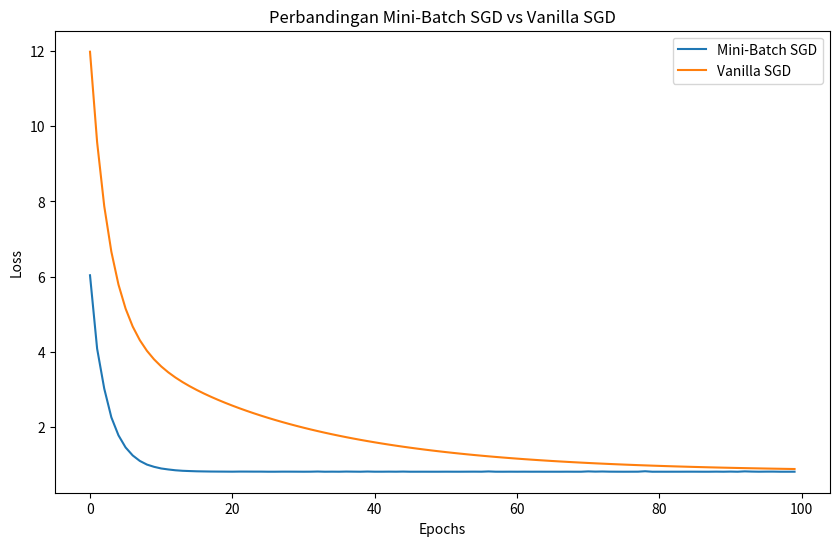
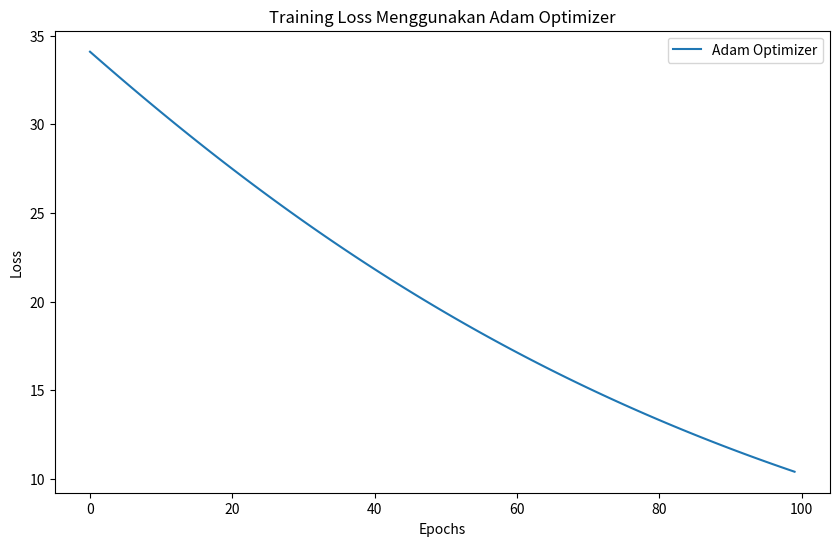

The matplotlib source for these figures, in order:
import numpy as np
import matplotlib.pyplot as plt

# 1. Visualize the loss function's surface and the SGD optimization path

# # Fungsi loss: f(x, y) = x^2 + y^2
# def loss_function(x, y):
#     return x**2 + y**2

# # Gradien dari fungsi loss
# def gradient(x, y):
#     return np.array([2*x, 2*y])

# # Implementasi SGD
# def sgd(start, learning_rate, iterations):
#     path = [start]
#     point = np.array(start, dtype=float)
#     for _ in range(iterations):
#         grad = gradient(*point)
#         point -= learning_rate * grad
#         path.append(point.copy())
#     return np.array(path)

# # Visualisasi permukaan fungsi loss
# x_vals = np.linspace(-3, 3, 100)
# y_vals = np.linspace(-3, 3, 100)
# X, Y = np.meshgrid(x_vals, y_vals)
# Z = loss_function(X, Y)

# # Jalur optimisasi
# start = [2, 2]
# learning_rate = 0.1
# iterations = 50
# path = sgd(start, learning_rate, iterations)

# plt.figure(figsize=(10, 8))
# plt.contour(X, Y, Z, levels=50, cmap='viridis')
# plt.plot(path[:, 0], path[:, 1], 'ro-', label='Jalur SGD')
# plt.scatter(0, 0, color='black', label='Minimum', s=100)
# plt.title("Visualisasi Jalur Optimisasi SGD")
# plt.xlabel("x")
# plt.ylabel("y")
# plt.legend()
# plt.show()

#===========================================================

# 2. Implement Mini-Batch SGD and compare it with vanilla SGD

# Dataset sederhana
np.random.seed(42)
data_x = np.linspace(-5, 5, 100)
data_y = 2 * data_x + 3 + np.random.normal(0, 1, size=data_x.shape)

# Mini-Batch SGD
def mini_batch_sgd(x, y, learning_rate, batch_size, epochs):
    m = len(x)
    weights = np.random.rand()
    bias = np.random.rand()
    losses = []

    for _ in range(epochs):
        indices = np.random.permutation(m)
        x, y = x[indices], y[indices]
        for i in range(0, m, batch_size):
            x_batch = x[i:i+batch_size]
            y_batch = y[i:i+batch_size]

            y_pred = weights * x_batch + bias
            grad_w = -2 * np.sum((y_batch - y_pred) * x_batch) / len(x_batch)
            grad_b = -2 * np.sum(y_batch - y_pred) / len(x_batch)

            weights -= learning_rate * grad_w
            bias -= learning_rate * grad_b

        # Hitung loss untuk seluruh dataset
        y_pred_all = weights * x + bias
        losses.append(np.mean((y - y_pred_all)**2))

    return weights, bias, losses

# Jalankan Mini-Batch SGD
batch_size = 10
epochs = 100
learning_rate = 0.01
_, _, mini_batch_losses = mini_batch_sgd(data_x, data_y, learning_rate, batch_size, epochs)

# Vanilla SGD (batch size sama dengan seluruh dataset)
_, _, vanilla_losses = mini_batch_sgd(data_x, data_y, learning_rate, len(data_x), epochs)

# Plot Kurva Loss
plt.figure(figsize=(10, 6))
plt.plot(mini_batch_losses, label="Mini-Batch SGD")
plt.plot(vanilla_losses, label="Vanilla SGD")
plt.xlabel("Epochs")
plt.ylabel("Loss")
plt.title("Perbandingan Mini-Batch SGD vs Vanilla SGD")
plt.legend()
plt.show()

#=====================================================

# 3. Use Adam optimizer for a more complex dataset

# Implementasi manual Adam optimizer pada dataset sederhana
def adam_optimizer(x, y, learning_rate, epochs):
    m = len(x)
    weights = np.random.rand()
    bias = np.random.rand()
    losses = []

    # Parameter Adam
    beta1 = 0.9
    beta2 = 0.999
    epsilon = 1e-8
    m_w, m_b = 0, 0
    v_w, v_b = 0, 0

    for t in range(1, epochs + 1):
        indices = np.random.permutation(m)
        x, y = x[indices], y[indices]
        grad_w_total, grad_b_total = 0, 0

        for i in range(m):
            x_i = x[i]
            y_i = y[i]
            y_pred = weights * x_i + bias
            grad_w = -2 * (y_i - y_pred) * x_i
            grad_b = -2 * (y_i - y_pred)

            grad_w_total += grad_w
            grad_b_total += grad_b

        grad_w_total /= m
        grad_b_total /= m

        # Update m dan v
        m_w = beta1 * m_w + (1 - beta1) * grad_w_total
        m_b = beta1 * m_b + (1 - beta1) * grad_b_total
        v_w = beta2 * v_w + (1 - beta2) * (grad_w_total**2)
        v_b = beta2 * v_b + (1 - beta2) * (grad_b_total**2)

        # Bias correction
        m_w_hat = m_w / (1 - beta1**t)
        m_b_hat = m_b / (1 - beta1**t)
        v_w_hat = v_w / (1 - beta2**t)
        v_b_hat = v_b / (1 - beta2**t)

        # Update parameter
        weights -= learning_rate * m_w_hat / (np.sqrt(v_w_hat) + epsilon)
        bias -= learning_rate * m_b_hat / (np.sqrt(v_b_hat) + epsilon)

        # Hitung loss
        y_pred_all = weights * x + bias
        losses.append(np.mean((y - y_pred_all)**2))

    return weights, bias, losses

# Jalankan Adam optimizer
epochs = 100
learning_rate = 0.01
_, _, adam_losses = adam_optimizer(data_x, data_y, learning_rate, epochs)

# Plot kurva loss
plt.figure(figsize=(10, 6))
plt.plot(adam_losses, label="Adam Optimizer")
plt.xlabel("Epochs")
plt.ylabel("Loss")
plt.title("Training Loss Menggunakan Adam Optimizer")
plt.legend()
plt.show()
